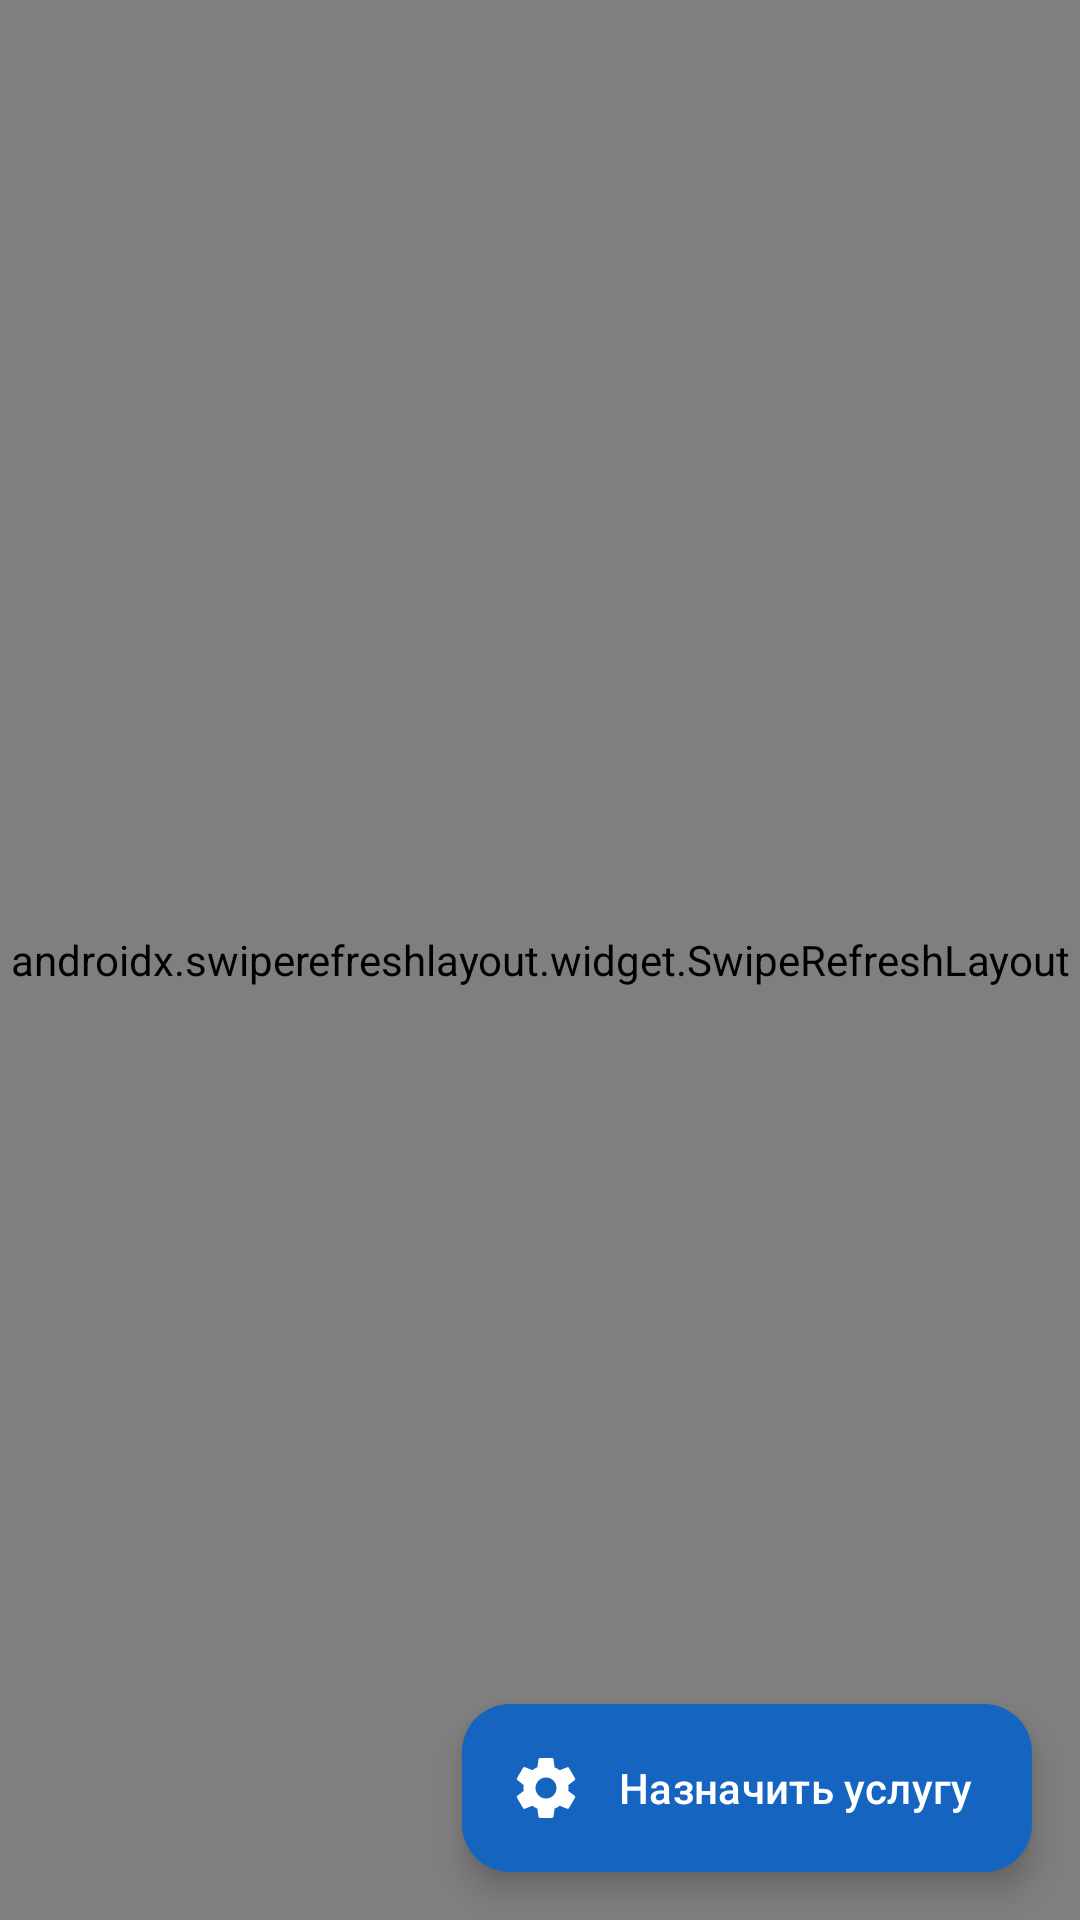

Write the Android layout XML for this screen, with the resource values it uses.
<!-- AndroidManifest.xml: application theme Theme.Communication -->
<!-- res/layout/fragment_services.xml -->
<?xml version="1.0" encoding="utf-8"?>
<androidx.coordinatorlayout.widget.CoordinatorLayout
    xmlns:android="http://schemas.android.com/apk/res/android"
    xmlns:app="http://schemas.android.com/apk/res-auto"
    android:layout_width="match_parent"
    android:layout_height="match_parent"
    android:background="@color/color_background">

    <androidx.swiperefreshlayout.widget.SwipeRefreshLayout
        android:id="@+id/swipe_refresh"
        android:layout_width="match_parent"
        android:layout_height="match_parent">

        <androidx.recyclerview.widget.RecyclerView
            android:id="@+id/rv_services"
            android:layout_width="match_parent"
            android:layout_height="match_parent"
            android:paddingHorizontal="16dp"
            android:paddingTop="12dp"
            android:paddingBottom="88dp"
            android:clipToPadding="false"
            app:layoutManager="androidx.recyclerview.widget.LinearLayoutManager" />

    </androidx.swiperefreshlayout.widget.SwipeRefreshLayout>

    <TextView
        android:id="@+id/tv_empty"
        android:layout_width="match_parent"
        android:layout_height="match_parent"
        android:text="@string/services_empty"
        android:textColor="@color/color_on_surface_variant"
        android:textSize="16sp"
        android:gravity="center"
        android:visibility="gone" />

    <ProgressBar
        android:id="@+id/progress_bar"
        android:layout_width="wrap_content"
        android:layout_height="wrap_content"
        android:layout_gravity="center"
        android:indeterminateTint="@color/color_primary"
        android:visibility="gone" />

    <com.google.android.material.floatingactionbutton.ExtendedFloatingActionButton
        android:id="@+id/fab_add_service"
        android:layout_width="wrap_content"
        android:layout_height="wrap_content"
        android:layout_gravity="bottom|end"
        android:layout_margin="16dp"
        android:layout_marginBottom="120dp"
        android:text="@string/service_assign"
        app:icon="@drawable/ic_settings"
        app:backgroundTint="@color/color_primary"
        app:iconTint="@android:color/white"
        android:textColor="@android:color/white" />

</androidx.coordinatorlayout.widget.CoordinatorLayout>
<!-- resources referenced by this layout -->
<resources>
  <color name="color_background">#F0F7FF</color>
  <color name="color_on_surface_variant">#4A5568</color>
  <color name="color_primary">#1565C0</color>
  <!-- drawable ic_settings (drawable) -->
  <?xml version="1.0" encoding="utf-8"?>
  <vector xmlns:android="http://schemas.android.com/apk/res/android"
      android:width="24dp" android:height="24dp" android:viewportWidth="24" android:viewportHeight="24">
      <path android:fillColor="@android:color/black"
          android:pathData="M12,15.5c-1.93,0 -3.5,-1.57 -3.5,-3.5s1.57,-3.5 3.5,-3.5 3.5,1.57 3.5,3.5 -1.57,3.5 -3.5,3.5zM19.43,12.97c0.04,-0.32 0.07,-0.64 0.07,-0.97s-0.03,-0.66 -0.07,-0.97l2.11,-1.63c0.19,-0.15 0.24,-0.42 0.12,-0.64l-2,-3.46c-0.12,-0.22 -0.39,-0.3 -0.61,-0.22l-2.49,1c-0.52,-0.4 -1.08,-0.73 -1.69,-0.98l-0.38,-2.65C14.46,2.18 14.25,2 14,2h-4c-0.25,0 -0.46,0.18 -0.49,0.42l-0.38,2.65c-0.61,0.25 -1.17,0.59 -1.69,0.98l-2.49,-1c-0.23,-0.09 -0.49,0 -0.61,0.22l-2,3.46c-0.13,0.22 -0.07,0.49 0.12,0.64l2.11,1.63c-0.04,0.32 -0.07,0.65 -0.07,0.97s0.03,0.66 0.07,0.97l-2.11,1.66c-0.19,0.15 -0.24,0.42 -0.12,0.64l2,3.46c0.12,0.22 0.39,0.3 0.61,0.22l2.49,-1.01c0.52,0.4 1.08,0.73 1.69,0.98l0.38,2.65c0.03,0.24 0.24,0.42 0.49,0.42h4c0.25,0 0.46,-0.18 0.49,-0.42l0.38,-2.65c0.61,-0.25 1.17,-0.58 1.69,-0.98l2.49,1.01c0.23,0.09 0.49,0 0.61,-0.22l2,-3.46c0.12,-0.22 0.07,-0.49 -0.12,-0.64l-2.11,-1.66z"/>
  </vector>
  <string name="service_assign">Назначить услугу</string>
  <string name="services_empty">Нет назначенных услуг</string>
  <style name="Theme.Communication" parent="Base.Theme.Communication" />
  <style name="Base.Theme.Communication" parent="Theme.Material3.Light.NoActionBar">
          <item name="colorPrimary">@color/color_primary</item>
          <item name="colorPrimaryDark">@color/color_primary_dark</item>
          <item name="colorOnPrimary">@color/color_on_primary</item>
          <item name="colorPrimaryContainer">@color/color_primary_container</item>
          <item name="colorOnPrimaryContainer">@color/color_on_primary_container</item>
          <item name="colorSecondary">@color/color_secondary</item>
          <item name="colorOnSecondary">@color/color_on_secondary</item>
          <item name="colorSecondaryContainer">@color/color_secondary_container</item>
          <item name="android:colorBackground">@color/color_background</item>
          <item name="colorSurface">@color/color_surface</item>
          <item name="colorSurfaceVariant">@color/color_surface_variant</item>
          <item name="colorOnSurface">@color/color_on_surface</item>
          <item name="colorOnSurfaceVariant">@color/color_on_surface_variant</item>
          <item name="colorError">@color/color_error</item>
          <item name="colorOnError">@color/color_on_error</item>
          <item name="colorOutline">@color/color_outline</item>
          <item name="android:statusBarColor">@color/color_primary_dark</item>
          <item name="android:navigationBarColor">@color/color_surface</item>
          <item name="android:windowLightNavigationBar" tools:targetApi="o_mr1">true</item>
      </style>
  <color name="color_primary_dark">#0D47A1</color>
  <color name="color_on_primary">#FFFFFF</color>
  <color name="color_primary_container">#DBEAFE</color>
  <color name="color_on_primary_container">#0D2B6B</color>
  <color name="color_secondary">#0288D1</color>
  <color name="color_on_secondary">#FFFFFF</color>
  <color name="color_secondary_container">#B3E5FC</color>
  <color name="color_surface">#FFFFFF</color>
  <color name="color_surface_variant">#EEF4FD</color>
  <color name="color_on_surface">#0D1B2A</color>
  <color name="color_error">#D32F2F</color>
  <color name="color_on_error">#FFFFFF</color>
  <color name="color_outline">#CBD5E1</color>
</resources>
